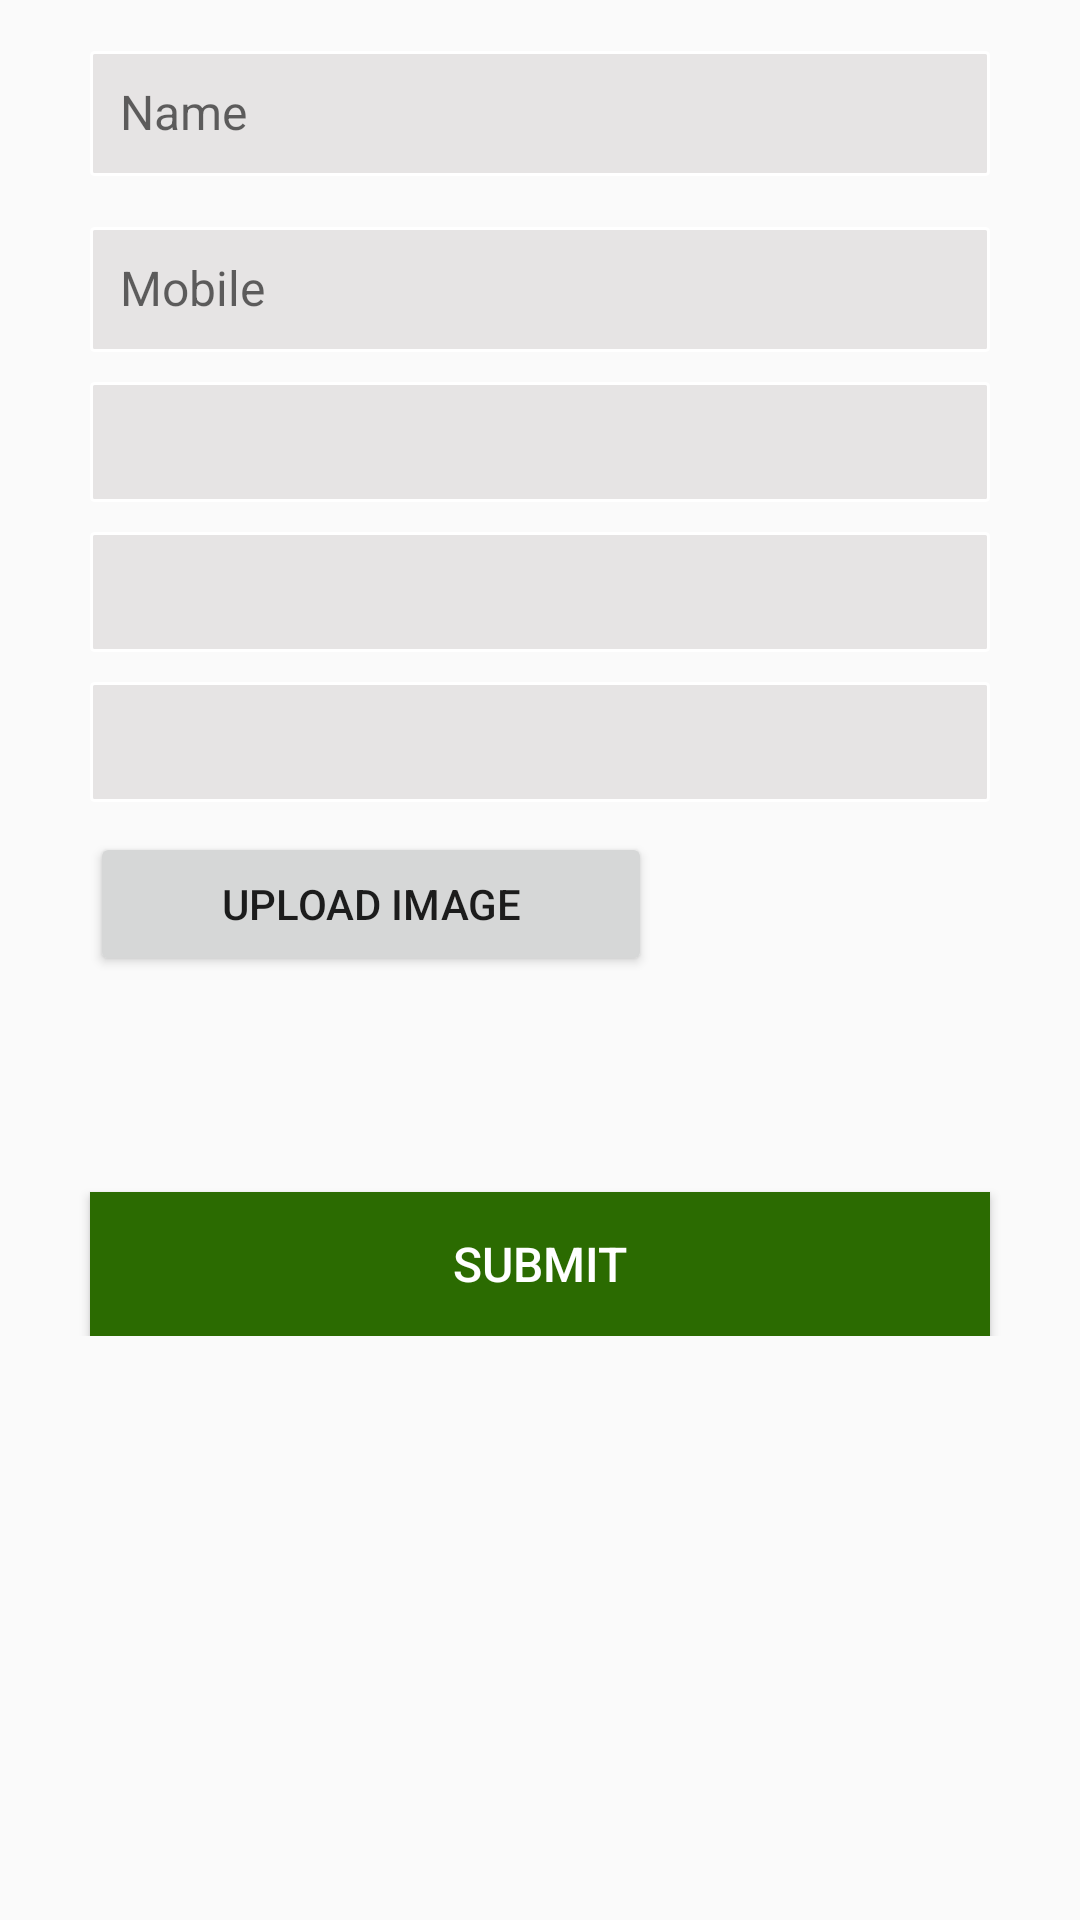

Here is an Android app screen rendered from its layout file. Give the layout XML and the strings, colors and styles it references.
<!-- AndroidManifest.xml: application theme AppTheme -->
<!-- res/layout/fragment_add_new.xml -->
<?xml version="1.0" encoding="utf-8"?>
<LinearLayout xmlns:android="http://schemas.android.com/apk/res/android"
    xmlns:tools="http://schemas.android.com/tools"
    android:layout_width="match_parent"
    android:layout_height="match_parent"
    android:orientation="vertical"
    tools:context=".AddNewFragment">

    <ScrollView
        android:layout_width="match_parent"
        android:layout_height="match_parent">

        <LinearLayout
            android:orientation="vertical"
            android:layout_width="match_parent"
            android:layout_height="wrap_content">

            <android.support.design.widget.TextInputLayout
                android:id="@+id/nameTILayout"
                android:layout_width="match_parent"
                android:layout_height="wrap_content"
                android:layout_marginStart="30dp"
                android:layout_marginTop="6dp"
                android:layout_marginEnd="30dp">

                <EditText
                    android:id="@+id/name"
                    android:layout_width="match_parent"
                    android:layout_height="wrap_content"
                    android:background="@drawable/edittext_style"
                    android:hint="Name"
                    android:inputType="textPersonName"
                    android:minHeight="40dp"
                    android:padding="10dp"
                    android:textSize="16sp" />

            </android.support.design.widget.TextInputLayout>

            <android.support.design.widget.TextInputLayout
                android:id="@+id/mobileNoTILayout"
                android:layout_width="match_parent"
                android:layout_height="wrap_content"
                android:layout_marginStart="30dp"
                android:layout_marginTop="6dp"
                android:layout_marginEnd="30dp">

                <EditText
                    android:id="@+id/mobileNo"
                    android:layout_width="match_parent"
                    android:layout_height="wrap_content"
                    android:background="@drawable/edittext_style"
                    android:hint="Mobile"
                    android:inputType="phone"
                    android:maxLength="10"
                    android:maxLines="1"
                    android:minHeight="40dp"
                    android:padding="10dp"
                    android:textSize="16sp" />

            </android.support.design.widget.TextInputLayout>

            <RelativeLayout
                android:layout_width="match_parent"
                android:layout_height="wrap_content"
                android:layout_marginStart="30dp"
                android:layout_marginTop="10dp"
                android:layout_marginEnd="30dp">

                <Spinner
                    android:id="@+id/genderSpinner"
                    android:layout_width="match_parent"
                    android:layout_height="wrap_content"
                    android:background="@drawable/edittext_style"
                    android:gravity="center"
                    android:minHeight="40dp" />

                <ImageButton
                    android:layout_width="wrap_content"
                    android:layout_height="wrap_content"
                    android:layout_alignParentEnd="true"
                    android:layout_centerVertical="true"
                    android:layout_marginEnd="10dp"
                    android:background="@android:color/transparent"
                    android:src="@drawable/ic_drop_down"
                    android:tint="#000" />

            </RelativeLayout>


            <RelativeLayout
                android:layout_width="match_parent"
                android:layout_height="wrap_content"
                android:layout_marginStart="30dp"
                android:layout_marginTop="10dp"
                android:layout_marginEnd="30dp">

                <Spinner
                    android:id="@+id/areaSpinner"
                    android:layout_width="match_parent"
                    android:layout_height="wrap_content"
                    android:background="@drawable/edittext_style"
                    android:gravity="center"
                    android:minHeight="40dp" />

                <ImageButton
                    android:layout_width="wrap_content"
                    android:layout_height="wrap_content"
                    android:layout_alignParentEnd="true"
                    android:layout_centerVertical="true"
                    android:layout_marginEnd="10dp"
                    android:background="@android:color/transparent"
                    android:src="@drawable/ic_drop_down"
                    android:tint="#000" />

            </RelativeLayout>

            <RelativeLayout
                android:layout_width="match_parent"
                android:layout_height="wrap_content"
                android:layout_marginStart="30dp"
                android:layout_marginTop="10dp"
                android:layout_marginEnd="30dp">

                <Spinner
                    android:id="@+id/categorySpinner"
                    android:layout_width="match_parent"
                    android:layout_height="wrap_content"
                    android:background="@drawable/edittext_style"
                    android:gravity="center"
                    android:minHeight="40dp" />

                <ImageButton
                    android:layout_width="wrap_content"
                    android:layout_height="wrap_content"
                    android:layout_alignParentEnd="true"
                    android:layout_centerVertical="true"
                    android:layout_marginEnd="10dp"
                    android:background="@android:color/transparent"
                    android:src="@drawable/ic_drop_down"
                    android:tint="#000" />

            </RelativeLayout>

            <LinearLayout
                android:layout_width="match_parent"
                android:layout_height="wrap_content"
                android:layout_marginStart="30dp"
                android:layout_marginTop="10dp"
                android:layout_marginEnd="30dp"
                android:orientation="horizontal"
                android:weightSum="4">

                <Button
                    android:id="@+id/uploadImage"
                    android:layout_width="0dp"
                    android:layout_height="wrap_content"
                    android:layout_weight="2.5"
                    android:text="Upload Image" />

                <ImageView
                    android:id="@+id/imageView"
                    android:layout_width="0dp"
                    android:layout_height="wrap_content"
                    android:layout_weight="1.5"
                    android:minHeight="100dp" />

            </LinearLayout>

            <Button
                android:id="@+id/submit"
                android:layout_width="match_parent"
                android:layout_height="wrap_content"
                android:layout_marginStart="30dp"
                android:layout_marginTop="20dp"
                android:layout_marginEnd="30dp"
                android:background="#2B6B01"
                android:text="submit"
                android:textColor="#FFF"
                android:textSize="16sp" />

        </LinearLayout>

    </ScrollView>




</LinearLayout>
<!-- resources referenced by this layout -->
<resources>
  <!-- drawable edittext_style (drawable) -->
  <shape xmlns:android="http://schemas.android.com/apk/res/android"
      android:shape="rectangle">
      <corners android:radius="1dp" />
      <solid android:color="#E6E4E4" />
      <stroke
          android:width="1dp"
          android:color="#FFFFFF" />
  </shape>
  <style name="AppTheme" parent="Theme.AppCompat.Light.DarkActionBar">
          
          <item name="colorPrimary">@color/colorPrimary</item>
          <item name="colorPrimaryDark">@color/colorPrimaryDark</item>
          <item name="colorAccent">@color/colorAccent</item>
      </style>
  <!-- not gathered from this repository: default colours our renderer supplied (Android Studio template values) -->
  <color name="colorPrimary">#FF6200EE</color>
  <color name="colorPrimaryDark">#FF3700B3</color>
  <color name="colorAccent">#FF03DAC5</color>
</resources>
